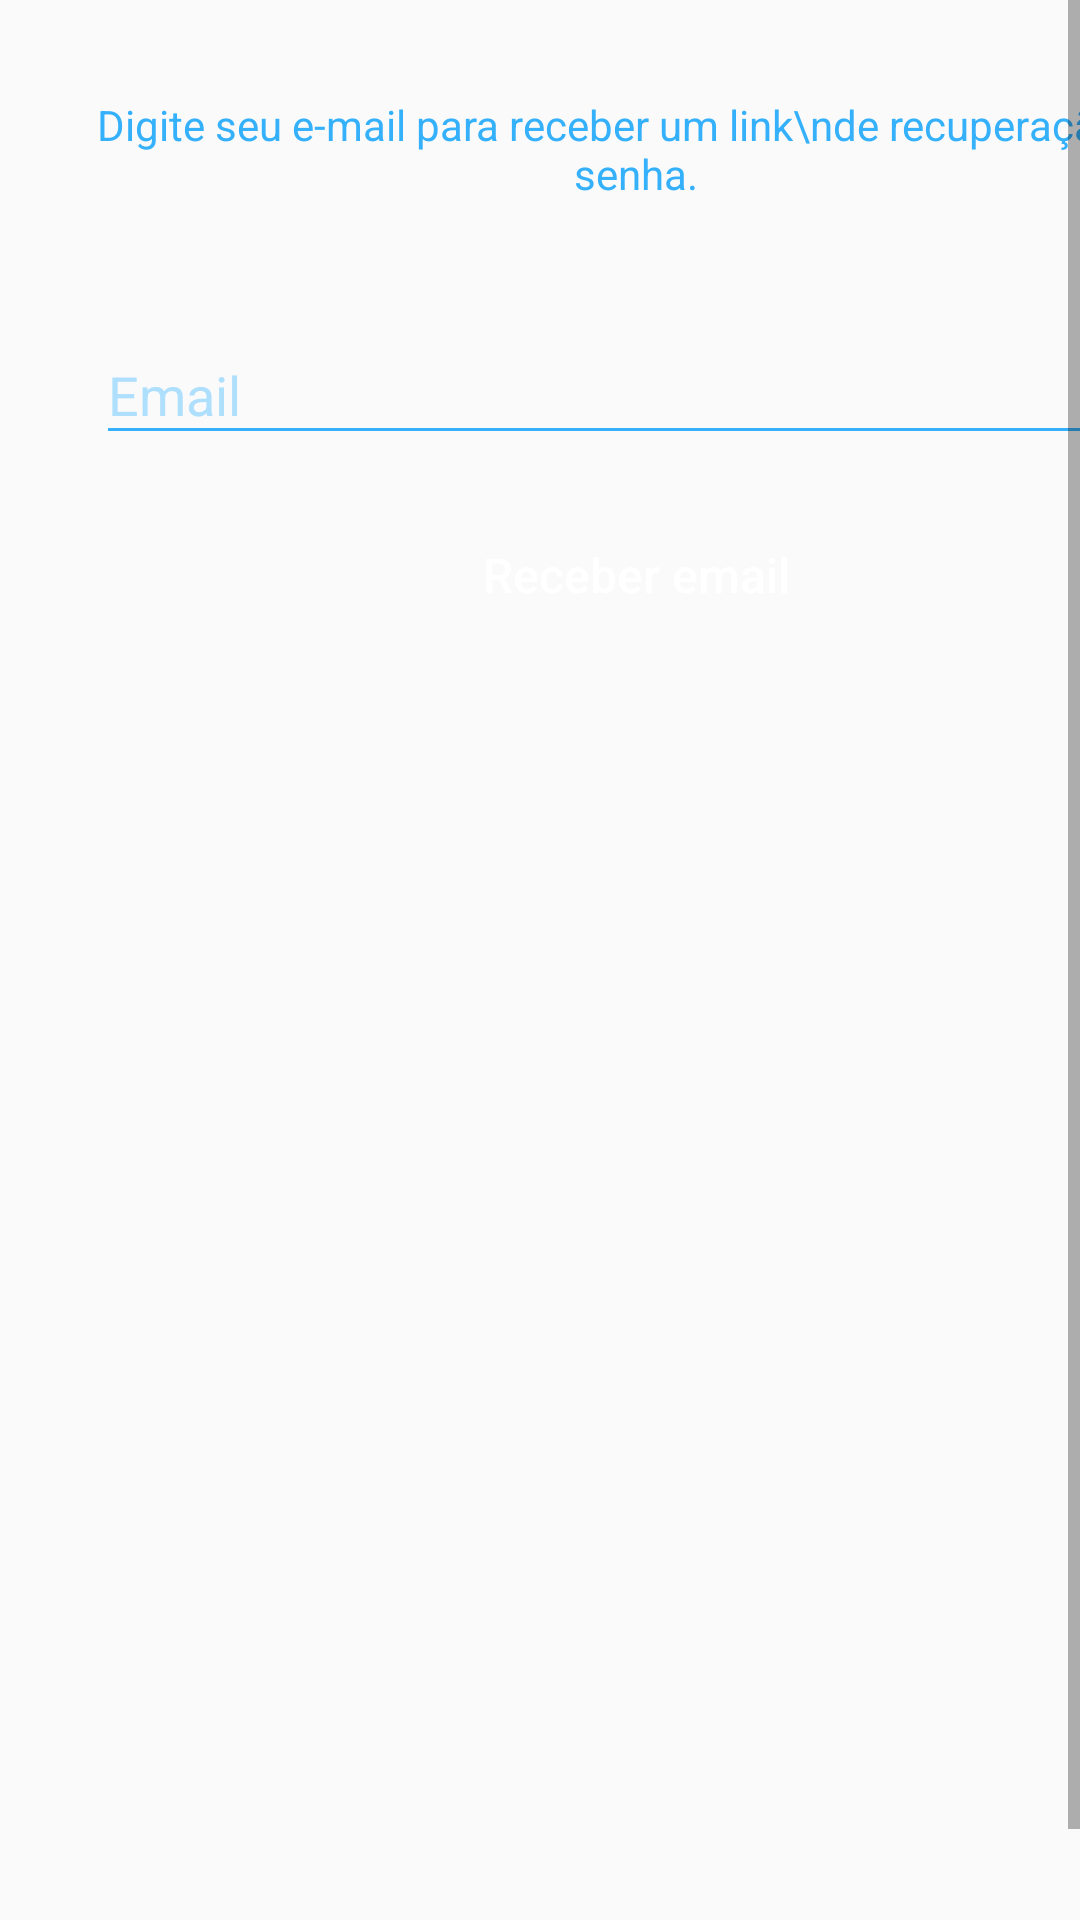

The Android layout XML behind this screen, and the referenced resources:
<!-- AndroidManifest.xml: application theme Theme.BancoDigital -->
<!-- res/layout/activity_recuperar_conta.xml -->
<?xml version="1.0" encoding="utf-8"?>
<androidx.constraintlayout.widget.ConstraintLayout xmlns:android="http://schemas.android.com/apk/res/android"
    xmlns:app="http://schemas.android.com/apk/res-auto"
    xmlns:tools="http://schemas.android.com/tools"
    android:layout_width="match_parent"
    android:layout_height="match_parent"
    tools:context=".autenticacao.RecuperarContaActivity">

    <ScrollView
        android:id="@+id/scrollView4"
        android:layout_width="0dp"
        android:layout_height="0dp"
        android:fillViewport="true"
        app:layout_constraintBottom_toBottomOf="parent"
        app:layout_constraintEnd_toEndOf="parent"
        app:layout_constraintStart_toStartOf="parent"
        app:layout_constraintTop_toTopOf="parent">

        <androidx.constraintlayout.widget.ConstraintLayout
            android:layout_width="match_parent"
            android:layout_height="wrap_content"
            android:layout_margin="32dp">

            <TextView
                android:id="@+id/textView"
                android:layout_width="match_parent"
                android:layout_height="wrap_content"
                android:text="Digite seu e-mail para receber um link\nde recuperação de senha."
                android:textAlignment="center"
                android:textColor="@color/colorPrimary"
                app:layout_constraintEnd_toEndOf="parent"
                app:layout_constraintStart_toStartOf="parent"
                app:layout_constraintTop_toTopOf="parent" />

            <com.google.android.material.textfield.TextInputLayout
                android:id="@+id/textInputLayout"
                android:layout_width="0dp"
                android:layout_height="wrap_content"
                android:hint="Email"
                android:textColorHint="@color/colorTextHint"
                android:layout_marginTop="32dp"
                app:layout_constraintEnd_toEndOf="parent"
                app:layout_constraintStart_toStartOf="parent"
                app:layout_constraintTop_toBottomOf="@+id/textView">

                <com.google.android.material.textfield.TextInputEditText
                    android:id="@+id/edtEmail"
                    android:layout_width="match_parent"
                    android:layout_height="wrap_content"
                    android:backgroundTint="@color/colorPrimary"
                    android:drawableStart="@drawable/ic_email_login"
                    android:drawablePadding="16dp"
                    android:inputType="textEmailAddress"
                    android:textColor="@color/colorPrimary" />

            </com.google.android.material.textfield.TextInputLayout>

            <Button
                android:id="@+id/btnRecuperarConta"
                android:layout_width="match_parent"
                android:layout_height="wrap_content"
                android:background="@drawable/bg_btn"
                android:onClick="validaDados"
                android:text="Receber email"
                android:textAllCaps="false"
                android:textColor="@android:color/white"
                android:textSize="16sp"
                android:layout_marginTop="16dp"
                app:layout_constraintEnd_toEndOf="parent"
                app:layout_constraintStart_toStartOf="parent"
                app:layout_constraintTop_toBottomOf="@+id/textInputLayout" />

            <ProgressBar
                android:id="@+id/progressBar"
                android:layout_width="wrap_content"
                android:layout_height="wrap_content"
                android:layout_gravity="center"
                android:visibility="gone"
                android:layout_marginTop="8dp"
                app:layout_constraintEnd_toEndOf="parent"
                app:layout_constraintStart_toStartOf="parent"
                app:layout_constraintTop_toBottomOf="@+id/btnRecuperarConta"
                tools:visibility="visible" />

        </androidx.constraintlayout.widget.ConstraintLayout>

    </ScrollView>

</androidx.constraintlayout.widget.ConstraintLayout>
<!-- resources referenced by this layout -->
<resources>
  <color name="colorPrimary">#35B0FB</color>
  <color name="colorTextHint">#AEDFFD</color>
  <style name="Theme.BancoDigital" parent="Theme.AppCompat.Light.NoActionBar">
          <item name="colorPrimary">@color/colorPrimary</item>
          <item name="colorPrimaryDark">@color/colorPrimary</item>
          <item name="colorAccent">@color/colorPrimary</item>
          <item name="android:navigationBarColor">@color/colorPrimary</item>
      </style>
</resources>
